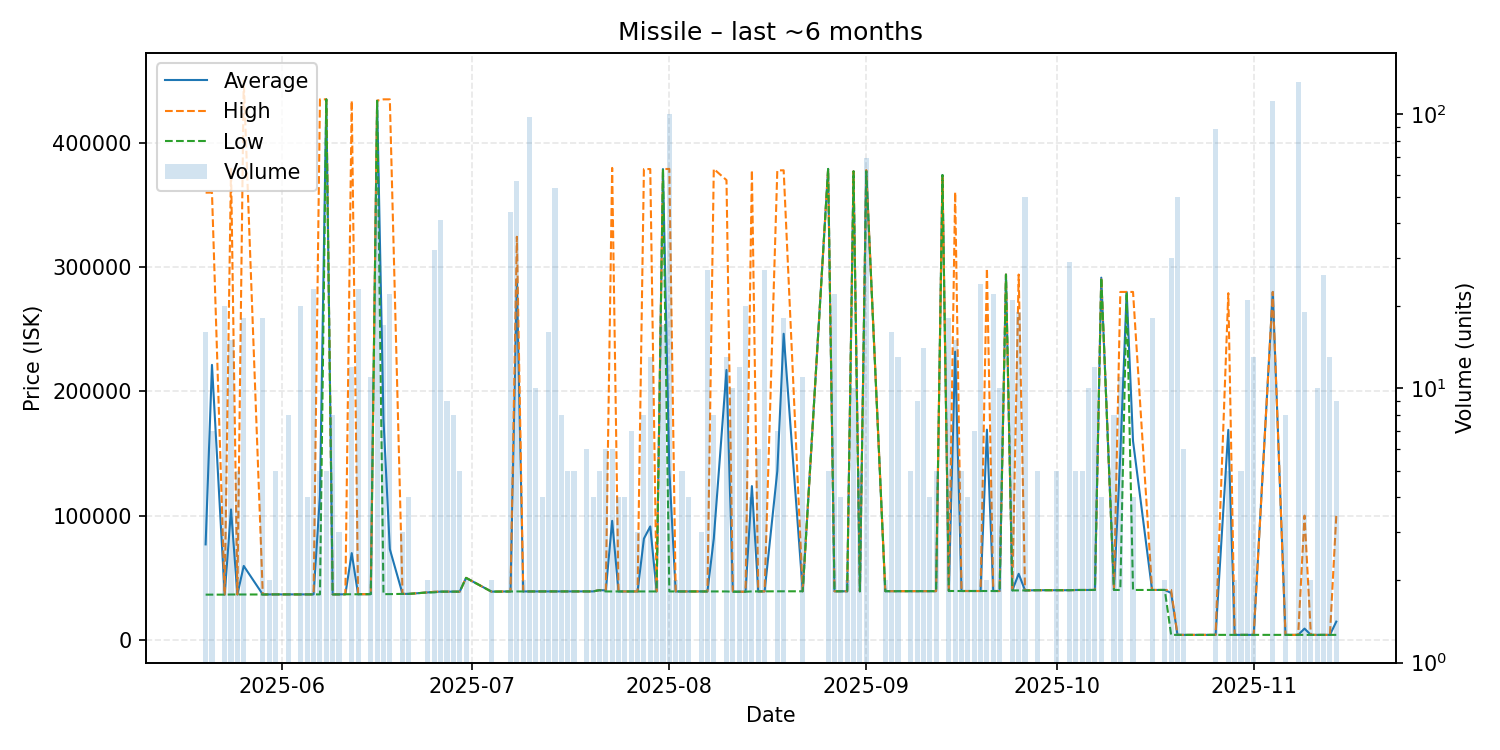

Values plotted in this chart, from the file beside it:
date, average, highest, lowest, order_count, volume
2025-05-20, 76838, 359900, 36400, 4, 16
2025-05-21, 221300, 360000, 36400, 3, 7
2025-05-23, 36400, 36400, 36400, 1, 20
2025-05-24, 104971, 379000, 36510, 4, 15
2025-05-25, 36510, 36510, 36510, 1, 5
2025-05-26, 59482, 450000, 36510, 3, 18
2025-05-29, 36522, 36550, 36520, 3, 18
2025-05-30, 36600, 36600, 36600, 1, 2
2025-05-31, 36600, 36600, 36600, 2, 5
2025-06-02, 36600, 36600, 36600, 2, 8
2025-06-04, 36609, 36610, 36600, 2, 20
2025-06-05, 36600, 36600, 36600, 1, 4
2025-06-06, 36600, 36600, 36600, 2, 23
2025-06-07, 116280, 435000, 36600, 2, 5
2025-06-08, 435000, 435000, 435000, 1, 5
2025-06-09, 36600, 36600, 36600, 2, 8
2025-06-10, 36600, 36600, 36600, 1, 3
2025-06-11, 36700, 36700, 36700, 1, 1
2025-06-12, 69808, 434000, 36700, 2, 12
2025-06-13, 36700, 36700, 36700, 3, 23
2025-06-15, 36810, 36810, 36810, 2, 11
2025-06-16, 433885, 434000, 433800, 4, 61
2025-06-17, 177348, 435000, 36810, 4, 17
2025-06-18, 73009, 435000, 36810, 4, 22
2025-06-20, 37000, 37000, 37000, 1, 3
2025-06-21, 37000, 37000, 37000, 1, 4
2025-06-24, 38200, 38200, 38200, 1, 2
2025-06-25, 38596, 38750, 38210, 6, 32
2025-06-26, 38810, 38810, 38810, 3, 41
2025-06-27, 38810, 38810, 38810, 2, 9
2025-06-28, 38810, 38810, 38810, 2, 8
2025-06-29, 38810, 38810, 38810, 2, 5
2025-06-30, 49890, 49890, 49890, 2, 2
2025-07-04, 38820, 38820, 38820, 1, 2
2025-07-07, 38970, 38970, 38970, 5, 44
2025-07-08, 289347, 324400, 38970, 2, 57
2025-07-09, 38970, 38970, 38970, 1, 2
2025-07-10, 38970, 38970, 38970, 2, 98
2025-07-11, 38970, 38970, 38970, 2, 10
2025-07-12, 38970, 38970, 38970, 1, 4
2025-07-13, 38970, 38970, 38970, 2, 16
2025-07-14, 38970, 38970, 38970, 2, 54
2025-07-15, 38970, 38970, 38970, 2, 8
2025-07-16, 38970, 38970, 38970, 2, 5
2025-07-17, 38970, 38970, 38970, 2, 5
2025-07-19, 39000, 39000, 39000, 1, 6
2025-07-20, 39000, 39000, 39000, 1, 4
2025-07-21, 40000, 40000, 40000, 1, 5
2025-07-22, 39828, 40000, 38970, 3, 6
2025-07-23, 95775, 379800, 38970, 3, 6
2025-07-24, 38970, 38970, 38970, 1, 4
2025-07-25, 38970, 38970, 38970, 1, 4
2025-07-26, 38976, 38980, 38970, 2, 7
2025-07-27, 38970, 38970, 38970, 1, 3
2025-07-28, 81461, 378900, 38970, 3, 8
2025-07-29, 91267, 378900, 38970, 3, 13
2025-07-30, 38970, 38970, 38970, 1, 2
2025-07-31, 378900, 378900, 378900, 1, 17
2025-08-01, 136599, 379000, 38970, 6, 100
2025-08-02, 38970, 38970, 38970, 1, 2
... 76 more rows
